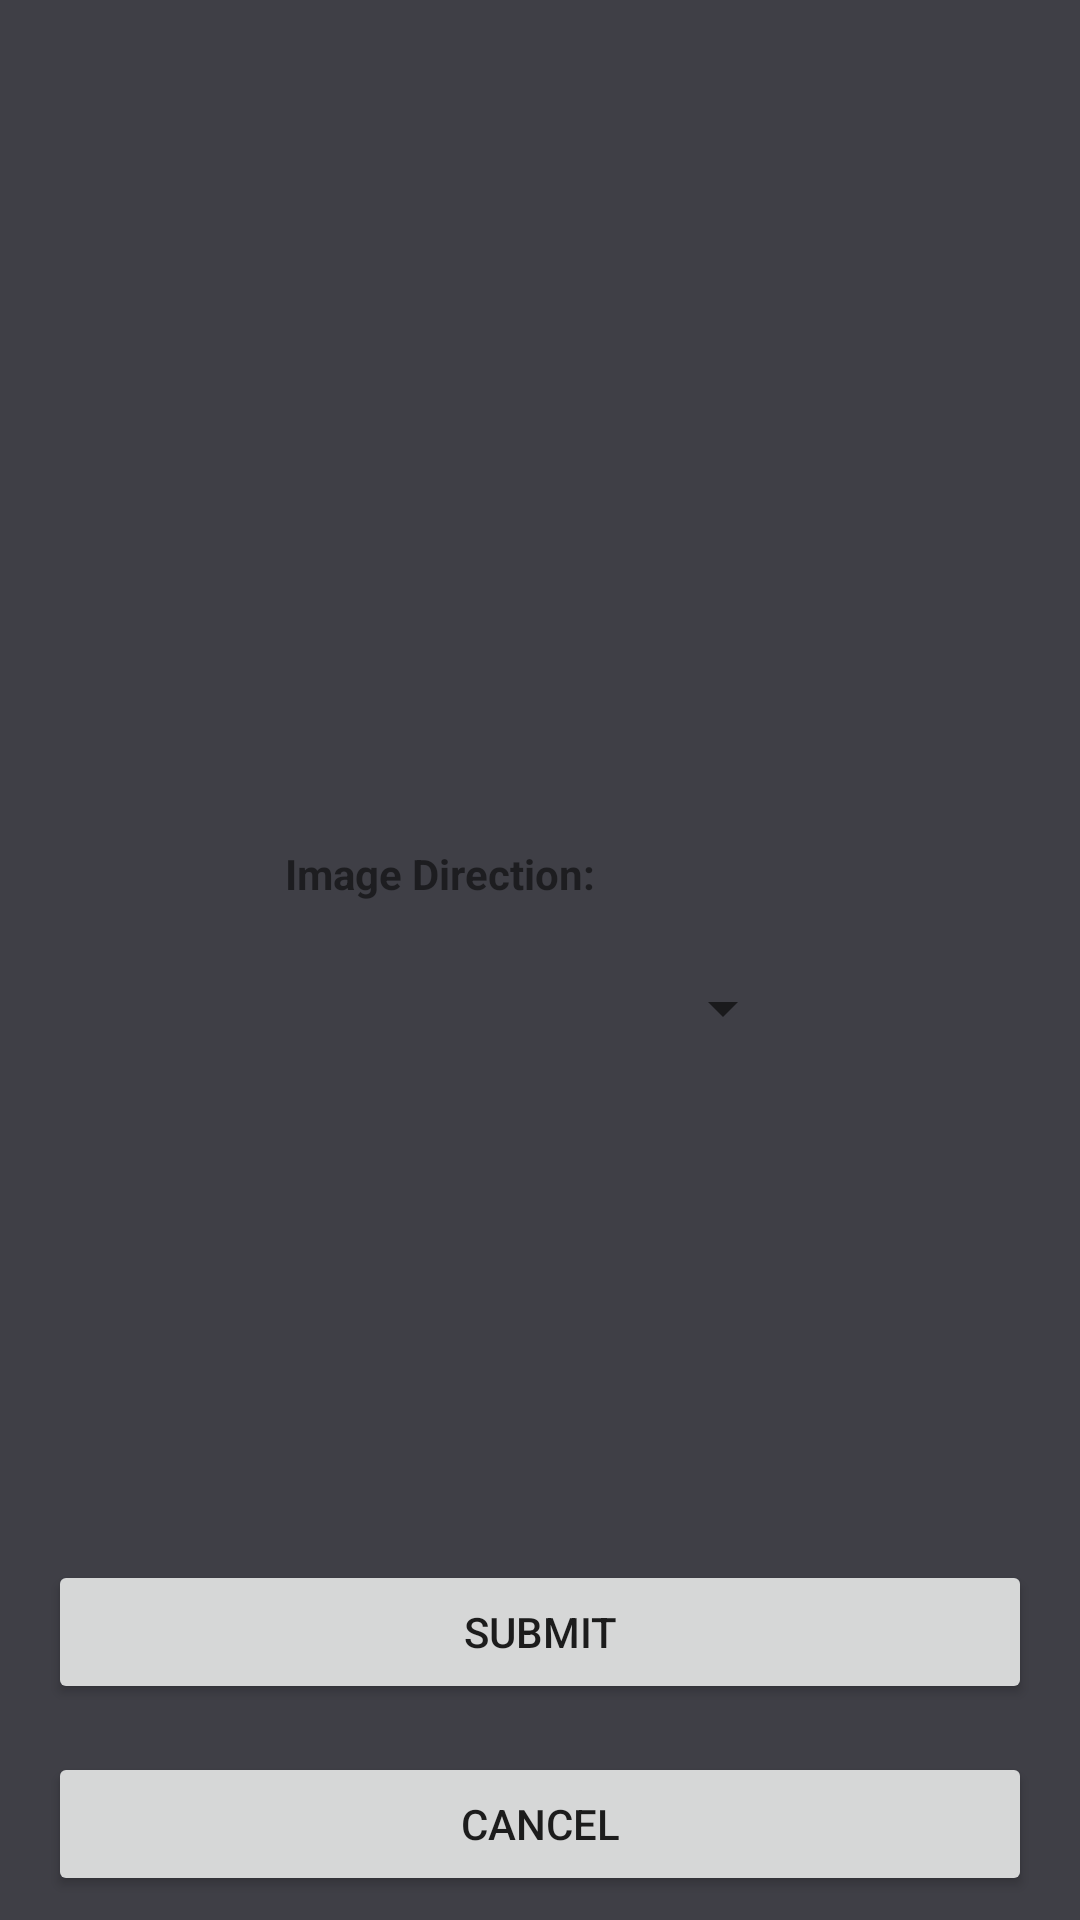

Write the Android layout XML for this screen, with the resource values it uses.
<!-- AndroidManifest.xml: application theme Theme.MDPController -->
<!-- res/layout/obstacle_pop_up.xml -->
<?xml version="1.0" encoding="utf-8"?>
<RelativeLayout xmlns:android="http://schemas.android.com/apk/res/android"
    xmlns:app="http://schemas.android.com/apk/res-auto"
    xmlns:tools="http://schemas.android.com/tools"
    android:id="@+id/obstaclePopUpContainer"
    android:layout_width="wrap_content"
    android:layout_height="wrap_content"
    android:background="#45A6A1A1">

    <RelativeLayout
        android:id="@+id/obstaclePopUpContent"
        android:layout_width="match_parent"
        android:layout_height="wrap_content"
        android:layout_alignParentTop="true"
        android:background="@color/gray_700">

        <androidx.constraintlayout.widget.ConstraintLayout
            android:layout_width="match_parent"
            android:layout_height="match_parent">

            <androidx.constraintlayout.widget.Guideline
                android:id="@+id/top_guideline7"
                android:layout_width="wrap_content"
                android:layout_height="wrap_content"
                android:orientation="horizontal"
                app:layout_constraintGuide_percent="0.05" />

            <androidx.constraintlayout.widget.Guideline
                android:id="@+id/top_guideline11"
                android:layout_width="wrap_content"
                android:layout_height="wrap_content"
                android:orientation="horizontal"
                app:layout_constraintGuide_percent="0.38" />

            <androidx.constraintlayout.widget.Guideline
                android:id="@+id/top_guideline12"
                android:layout_width="wrap_content"
                android:layout_height="wrap_content"
                android:orientation="horizontal"
                app:layout_constraintGuide_percent="0.44" />

            <androidx.constraintlayout.widget.Guideline
                android:id="@+id/top_guideline14"
                android:layout_width="wrap_content"
                android:layout_height="wrap_content"
                android:orientation="horizontal"
                app:layout_constraintGuide_percent="0.47" />

            <androidx.constraintlayout.widget.Guideline
                android:id="@+id/top_guideline16"
                android:layout_width="wrap_content"
                android:layout_height="wrap_content"
                android:orientation="horizontal"
                app:layout_constraintGuide_percent="0.58" />

            <androidx.constraintlayout.widget.Guideline
                android:id="@+id/top_guideline17"
                android:layout_width="wrap_content"
                android:layout_height="wrap_content"
                android:orientation="horizontal"
                app:layout_constraintGuide_percent="0.61" />

            <androidx.constraintlayout.widget.Guideline
                android:id="@+id/top_guideline18"
                android:layout_width="wrap_content"
                android:layout_height="wrap_content"
                android:orientation="horizontal"
                app:layout_constraintGuide_percent="0.7" />

            <androidx.constraintlayout.widget.Guideline
                android:id="@+id/top_guideline19"
                android:layout_width="wrap_content"
                android:layout_height="wrap_content"
                android:orientation="horizontal"
                app:layout_constraintGuide_percent="0.8" />

            <androidx.constraintlayout.widget.Guideline
                android:id="@+id/top_guideline25"
                android:layout_width="wrap_content"
                android:layout_height="wrap_content"
                android:orientation="horizontal"
                app:layout_constraintGuide_percent="0.90" />

            <androidx.constraintlayout.widget.Guideline
                android:id="@+id/top_guideline8"
                android:layout_width="wrap_content"
                android:layout_height="wrap_content"
                android:orientation="vertical"
                app:layout_constraintGuide_percent="0.22" />

            <androidx.constraintlayout.widget.Guideline
                android:id="@+id/top_guideline9"
                android:layout_width="wrap_content"
                android:layout_height="wrap_content"
                android:orientation="vertical"
                app:layout_constraintGuide_percent="0.78" />

            <androidx.constraintlayout.widget.Guideline
                android:id="@+id/top_guideline20"
                android:layout_width="wrap_content"
                android:layout_height="wrap_content"
                android:orientation="vertical"
                app:layout_constraintGuide_percent="0.59" />

            <androidx.constraintlayout.widget.Guideline
                android:id="@+id/top_guideline21"
                android:layout_width="wrap_content"
                android:layout_height="wrap_content"
                android:orientation="vertical"
                app:layout_constraintGuide_percent="0.47" />

            <androidx.constraintlayout.widget.Guideline
                android:id="@+id/top_guideline22"
                android:layout_width="wrap_content"
                android:layout_height="wrap_content"
                android:orientation="vertical"
                app:layout_constraintGuide_percent="0.33" />

            <TextView
                android:id="@+id/textView3"
                android:layout_width="wrap_content"
                android:layout_height="wrap_content"
                android:text="Image Direction: "
                android:textStyle="bold"
                app:layout_constraintBottom_toTopOf="@+id/top_guideline14"
                app:layout_constraintStart_toStartOf="@+id/imageDirSpinner"
                app:layout_constraintTop_toTopOf="@+id/top_guideline12" />

            <Spinner
                android:id="@+id/imageDirSpinner"
                android:layout_width="170dp"
                android:layout_height="50dp"
                app:layout_constraintBottom_toTopOf="@+id/top_guideline16"
                app:layout_constraintEnd_toStartOf="@+id/top_guideline9"
                app:layout_constraintStart_toStartOf="@+id/top_guideline8"
                app:layout_constraintTop_toTopOf="@+id/top_guideline14" />
            <TextView
                android:id="@+id/textView5"
                android:layout_width="wrap_content"
                android:layout_height="wrap_content"
                android:text="Y :"
                android:textStyle="bold"
                app:layout_constraintBottom_toTopOf="@+id/top_guideline17"
                app:layout_constraintEnd_toStartOf="@+id/top_guideline20"
                app:layout_constraintStart_toStartOf="@+id/top_guideline21"
                app:layout_constraintTop_toTopOf="@+id/top_guideline18" />

            <EditText
                android:id="@+id/yPos"
                android:layout_width="50dp"
                android:layout_height="50dp"
                android:ems="10"
                android:inputType="number"
                app:layout_constraintBottom_toTopOf="@+id/top_guideline17"
                app:layout_constraintEnd_toStartOf="@+id/top_guideline9"
                app:layout_constraintStart_toStartOf="@+id/top_guideline20"
                app:layout_constraintTop_toTopOf="@+id/top_guideline18"
                tools:ignore="SpeakableTextPresentCheck" />
            <TextView
                android:id="@+id/textView4"
                android:layout_width="wrap_content"
                android:layout_height="wrap_content"
                android:text="X :"
                android:textStyle="bold"
                app:layout_constraintBottom_toTopOf="@+id/top_guideline17"
                app:layout_constraintEnd_toStartOf="@+id/top_guideline22"
                app:layout_constraintStart_toStartOf="@+id/top_guideline8"
                app:layout_constraintTop_toTopOf="@+id/top_guideline18" />

            <EditText
                android:id="@+id/xPos"
                android:layout_width="50dp"
                android:layout_height="50dp"
                android:ems="10"
                android:inputType="number"
                app:layout_constraintBottom_toTopOf="@+id/top_guideline17"
                app:layout_constraintEnd_toStartOf="@+id/top_guideline21"
                app:layout_constraintStart_toStartOf="@+id/top_guideline22"
                app:layout_constraintTop_toTopOf="@+id/top_guideline18" />

            <Button
                android:id="@+id/submitBtn"
                android:layout_width="0dp"
                android:layout_height="0dp"
                android:layout_marginStart="16dp"
                android:layout_marginLeft="16dp"
                android:layout_marginEnd="16dp"
                android:layout_marginRight="16dp"
                android:layout_marginTop="8dp"
                android:layout_marginBottom="8dp"
                android:text="Submit"
                app:layout_constraintBottom_toTopOf="@+id/top_guideline25"
                app:layout_constraintEnd_toEndOf="parent"
                app:layout_constraintStart_toStartOf="parent"
                app:layout_constraintTop_toTopOf="@+id/top_guideline19" />
            <Button
                android:id="@+id/cancelBtn"
                android:layout_width="0dp"
                android:layout_height="0dp"
                android:text="Cancel"
                android:layout_marginStart="16dp"
                android:layout_marginLeft="16dp"
                android:layout_marginEnd="16dp"
                android:layout_marginRight="16dp"
                android:layout_marginTop="8dp"
                android:layout_marginBottom="8dp"
                app:layout_constraintBottom_toBottomOf="parent"
                app:layout_constraintEnd_toEndOf="parent"
                app:layout_constraintStart_toStartOf="parent"
                app:layout_constraintTop_toTopOf="@+id/top_guideline25" />

            <RelativeLayout
                android:id="@+id/obstacleCanvas"
                android:layout_width="200dp"
                android:layout_height="209dp"
                app:layout_constraintBottom_toTopOf="@+id/top_guideline11"
                app:layout_constraintEnd_toStartOf="@+id/top_guideline9"
                app:layout_constraintStart_toStartOf="@+id/top_guideline8"
                app:layout_constraintTop_toTopOf="@+id/top_guideline7" />
        </androidx.constraintlayout.widget.ConstraintLayout>


    </RelativeLayout>

</RelativeLayout>
<!-- resources referenced by this layout -->
<resources>
  <color name="gray_700">#3F3F46</color>
  <style name="Theme.MDPController" parent="Theme.MaterialComponents.DayNight.NoActionBar">
          
          <item name="colorPrimary">@color/purple_500</item>
          <item name="colorPrimaryVariant">@color/purple_700</item>
          <item name="colorOnPrimary">@color/white</item>
          
          <item name="colorSecondary">@color/teal_200</item>
          <item name="colorSecondaryVariant">@color/teal_700</item>
          <item name="colorOnSecondary">@color/black</item>
          
          <item name="android:statusBarColor" tools:targetApi="l">?attr/colorPrimaryVariant</item>
          
      </style>
  <color name="purple_500">#FF6200EE</color>
  <color name="purple_700">#FF3700B3</color>
  <color name="white">#FFFFFFFF</color>
  <color name="teal_200">#FF03DAC5</color>
  <color name="teal_700">#FF018786</color>
  <color name="black">#FF000000</color>
</resources>
